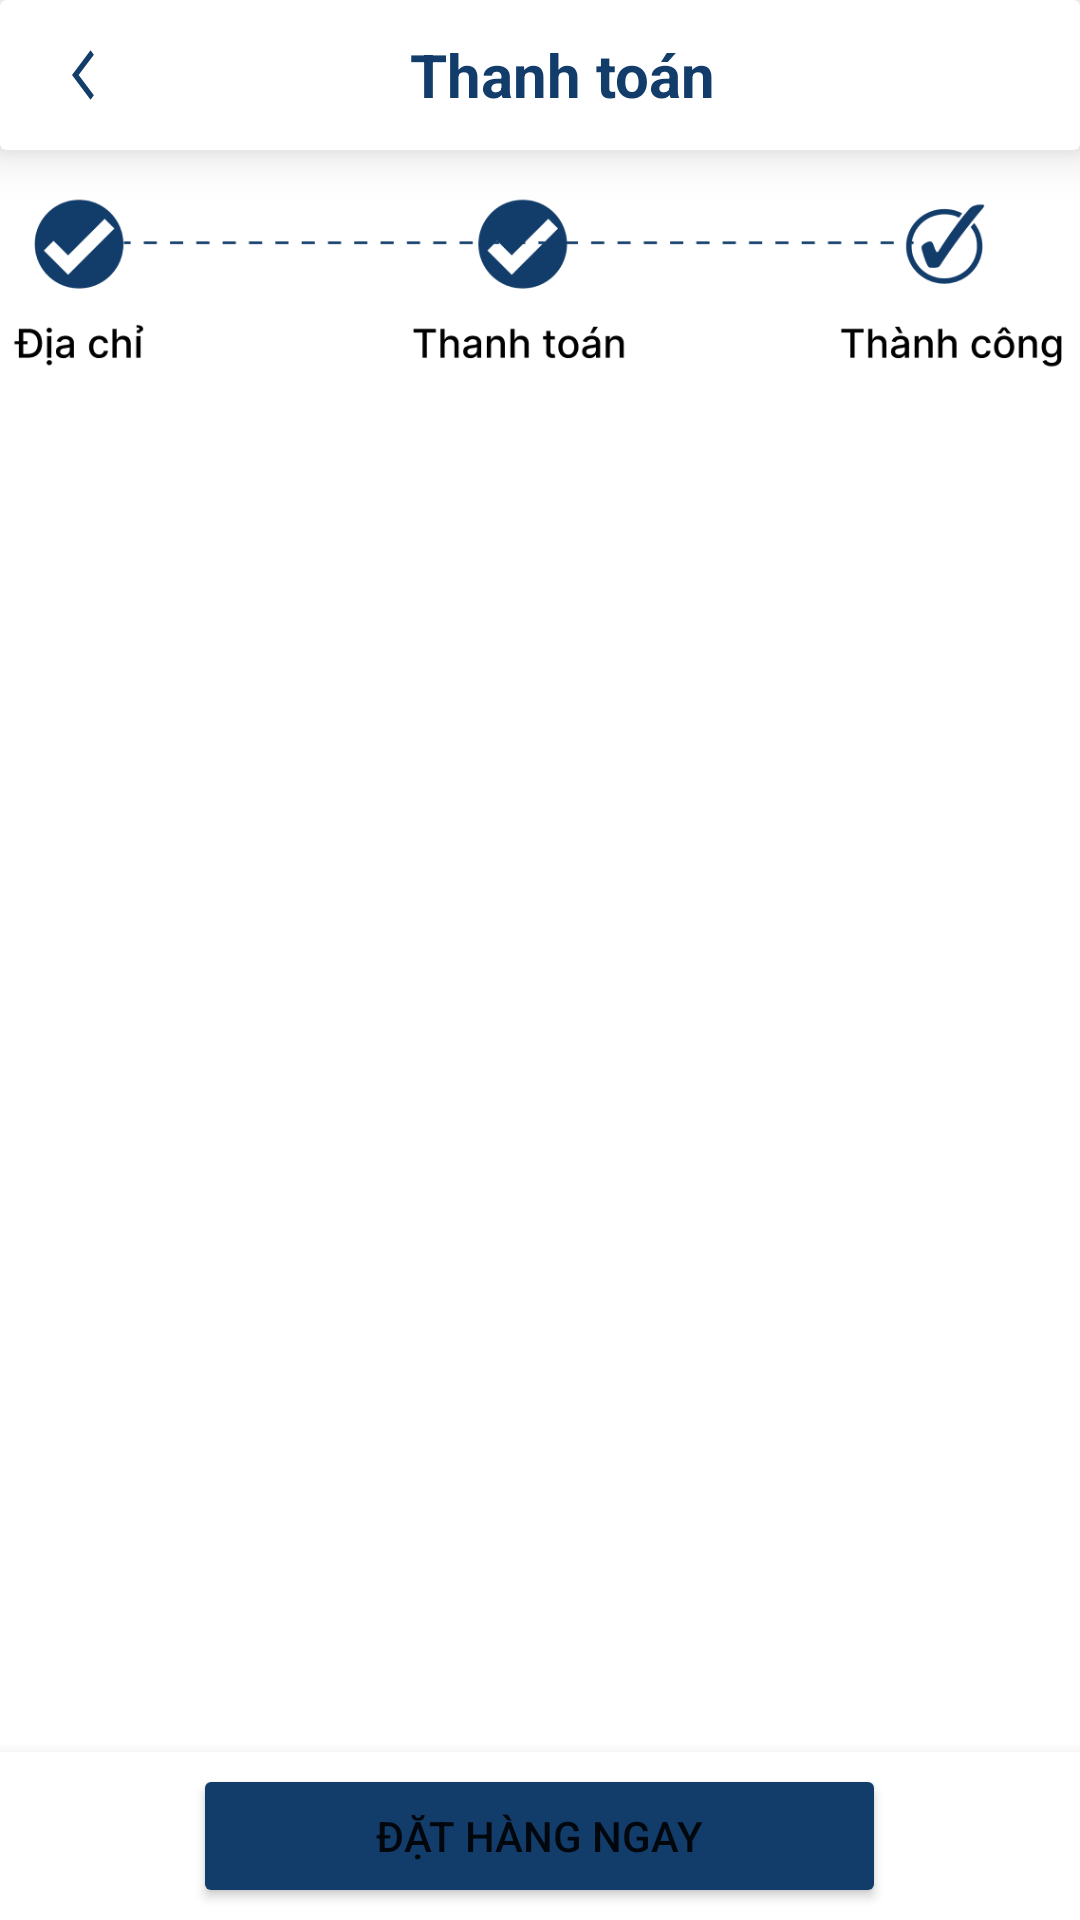

Layout XML and referenced resources for this Android screen:
<!-- AndroidManifest.xml: application theme Theme.MyEcoPet -->
<!-- res/layout/activity_order_confirm.xml -->
<?xml version="1.0" encoding="utf-8"?>
<androidx.constraintlayout.widget.ConstraintLayout xmlns:android="http://schemas.android.com/apk/res/android"
    xmlns:app="http://schemas.android.com/apk/res-auto"
    xmlns:tools="http://schemas.android.com/tools"
    android:layout_width="match_parent"
    android:layout_height="match_parent"
    tools:context=".Order_Confirm"
    android:orientation="vertical">


    <LinearLayout
        android:layout_width="match_parent"
        android:layout_height="match_parent"
        android:orientation="vertical">

        <androidx.cardview.widget.CardView
            android:layout_width="match_parent"
            android:layout_height="wrap_content"
            app:cardElevation="10dp">
            <LinearLayout
                android:layout_width="match_parent"
                android:layout_height="50dp"
                android:orientation="horizontal"
                android:gravity="center_vertical">

                <ImageButton
                    android:id="@+id/btnBack"
                    android:layout_width="15dp"
                    android:layout_height="20dp"
                    android:background="@drawable/ic_back"
                    android:layout_marginStart="24dp" />

                <TextView
                    android:id="@+id/txtHeaderGioHang"
                    android:layout_width="match_parent"
                    android:layout_height="wrap_content"
                    android:text="Thanh toán"
                    android:textSize="20sp"
                    android:textStyle="bold"
                    android:textColor="#123c69"
                    android:gravity="center_horizontal"
                    android:layout_marginEnd="24dp"
                    />
            </LinearLayout>
        </androidx.cardview.widget.CardView>



        <ImageView
            android:layout_width="match_parent"
            android:layout_height="90dp"
            android:src="@drawable/payment_status3" />

        <GridView
            android:id="@+id/gv_confirmed_address"
            android:layout_width="match_parent"
            android:layout_height="wrap_content"
            android:listSelector="#95C0EF"/>

        <GridView
            android:id="@+id/gv_confirmed_card"
            android:layout_width="match_parent"
            android:layout_height="wrap_content"
            android:listSelector="#95C0EF"/>
        <androidx.cardview.widget.CardView
            android:layout_width="wrap_content"
            android:layout_height="wrap_content"
            app:cardElevation="10dp"
            app:cardCornerRadius="10dp"
            app:cardBackgroundColor="@color/white"
            app:cardPreventCornerOverlap="true"
            app:cardUseCompatPadding="true"
            android:layout_marginBottom="55dp">
            <GridView
                android:id="@+id/gv_confirmed_product"
                android:layout_width="match_parent"
                android:layout_height="wrap_content"
                android:listSelector="#95C0EF"
                android:gravity="bottom"/>
        </androidx.cardview.widget.CardView>




    </LinearLayout>



    <com.google.android.material.bottomnavigation.BottomNavigationView
        android:id="@+id/menu_bar"
        android:layout_width="match_parent"
        android:layout_height="wrap_content"
        app:layout_constraintBottom_toBottomOf="parent"
        app:layout_constraintEnd_toEndOf="parent"
        app:layout_constraintStart_toStartOf="parent">

        <RelativeLayout
            android:id="@+id/InnerRelativeLayout"
            android:layout_width="fill_parent"
            android:layout_height="fill_parent"
            android:gravity="center"

            >

            <TextView
                android:layout_width="wrap_content"
                android:layout_height="wrap_content"/>

            <Button
                android:id="@+id/btnDatHangNgay"
                android:layout_width="231dp"
                android:layout_height="48dp"
                android:backgroundTint="#123c69"
                android:text="Đặt hàng ngay"
                app:cornerRadius="6dp" />
        </RelativeLayout>
    </com.google.android.material.bottomnavigation.BottomNavigationView>

</androidx.constraintlayout.widget.ConstraintLayout>
<!-- resources referenced by this layout -->
<resources>
  <color name="white">#FFFFFFFF</color>
  <!-- drawable ic_back (drawable-v24) -->
  <vector android:autoMirrored="true" android:height="24dp"
      android:tint="#123C69" android:viewportHeight="24"
      android:viewportWidth="24" android:width="24dp" xmlns:android="http://schemas.android.com/apk/res/android">
      <path android:fillColor="@android:color/white" android:pathData="M11.67,3.87L9.9,2.1 0,12l9.9,9.9 1.77,-1.77L3.54,12z"/>
  </vector>
  <!-- drawable payment_status3: png bitmap (drawable-v24, 17720 bytes) -->
  <style name="Theme.MyEcoPet" parent="Theme.MaterialComponents.DayNight.DarkActionBar">
          
          <item name="colorPrimary">@color/purple_500</item>
          <item name="colorPrimaryVariant">@color/purple_700</item>
          <item name="colorOnPrimary">@color/white</item>
          
          <item name="colorSecondary">@color/teal_200</item>
          <item name="colorSecondaryVariant">@color/teal_700</item>
          <item name="colorOnSecondary">@color/black</item>
          
          <item name="android:statusBarColor">?attr/colorPrimaryVariant</item>
          
      </style>
  <color name="purple_500">#FF6200EE</color>
  <color name="purple_700">#FF3700B3</color>
  <color name="teal_200">#FF03DAC5</color>
  <color name="teal_700">#FF018786</color>
  <color name="black">#FF000000</color>
</resources>
